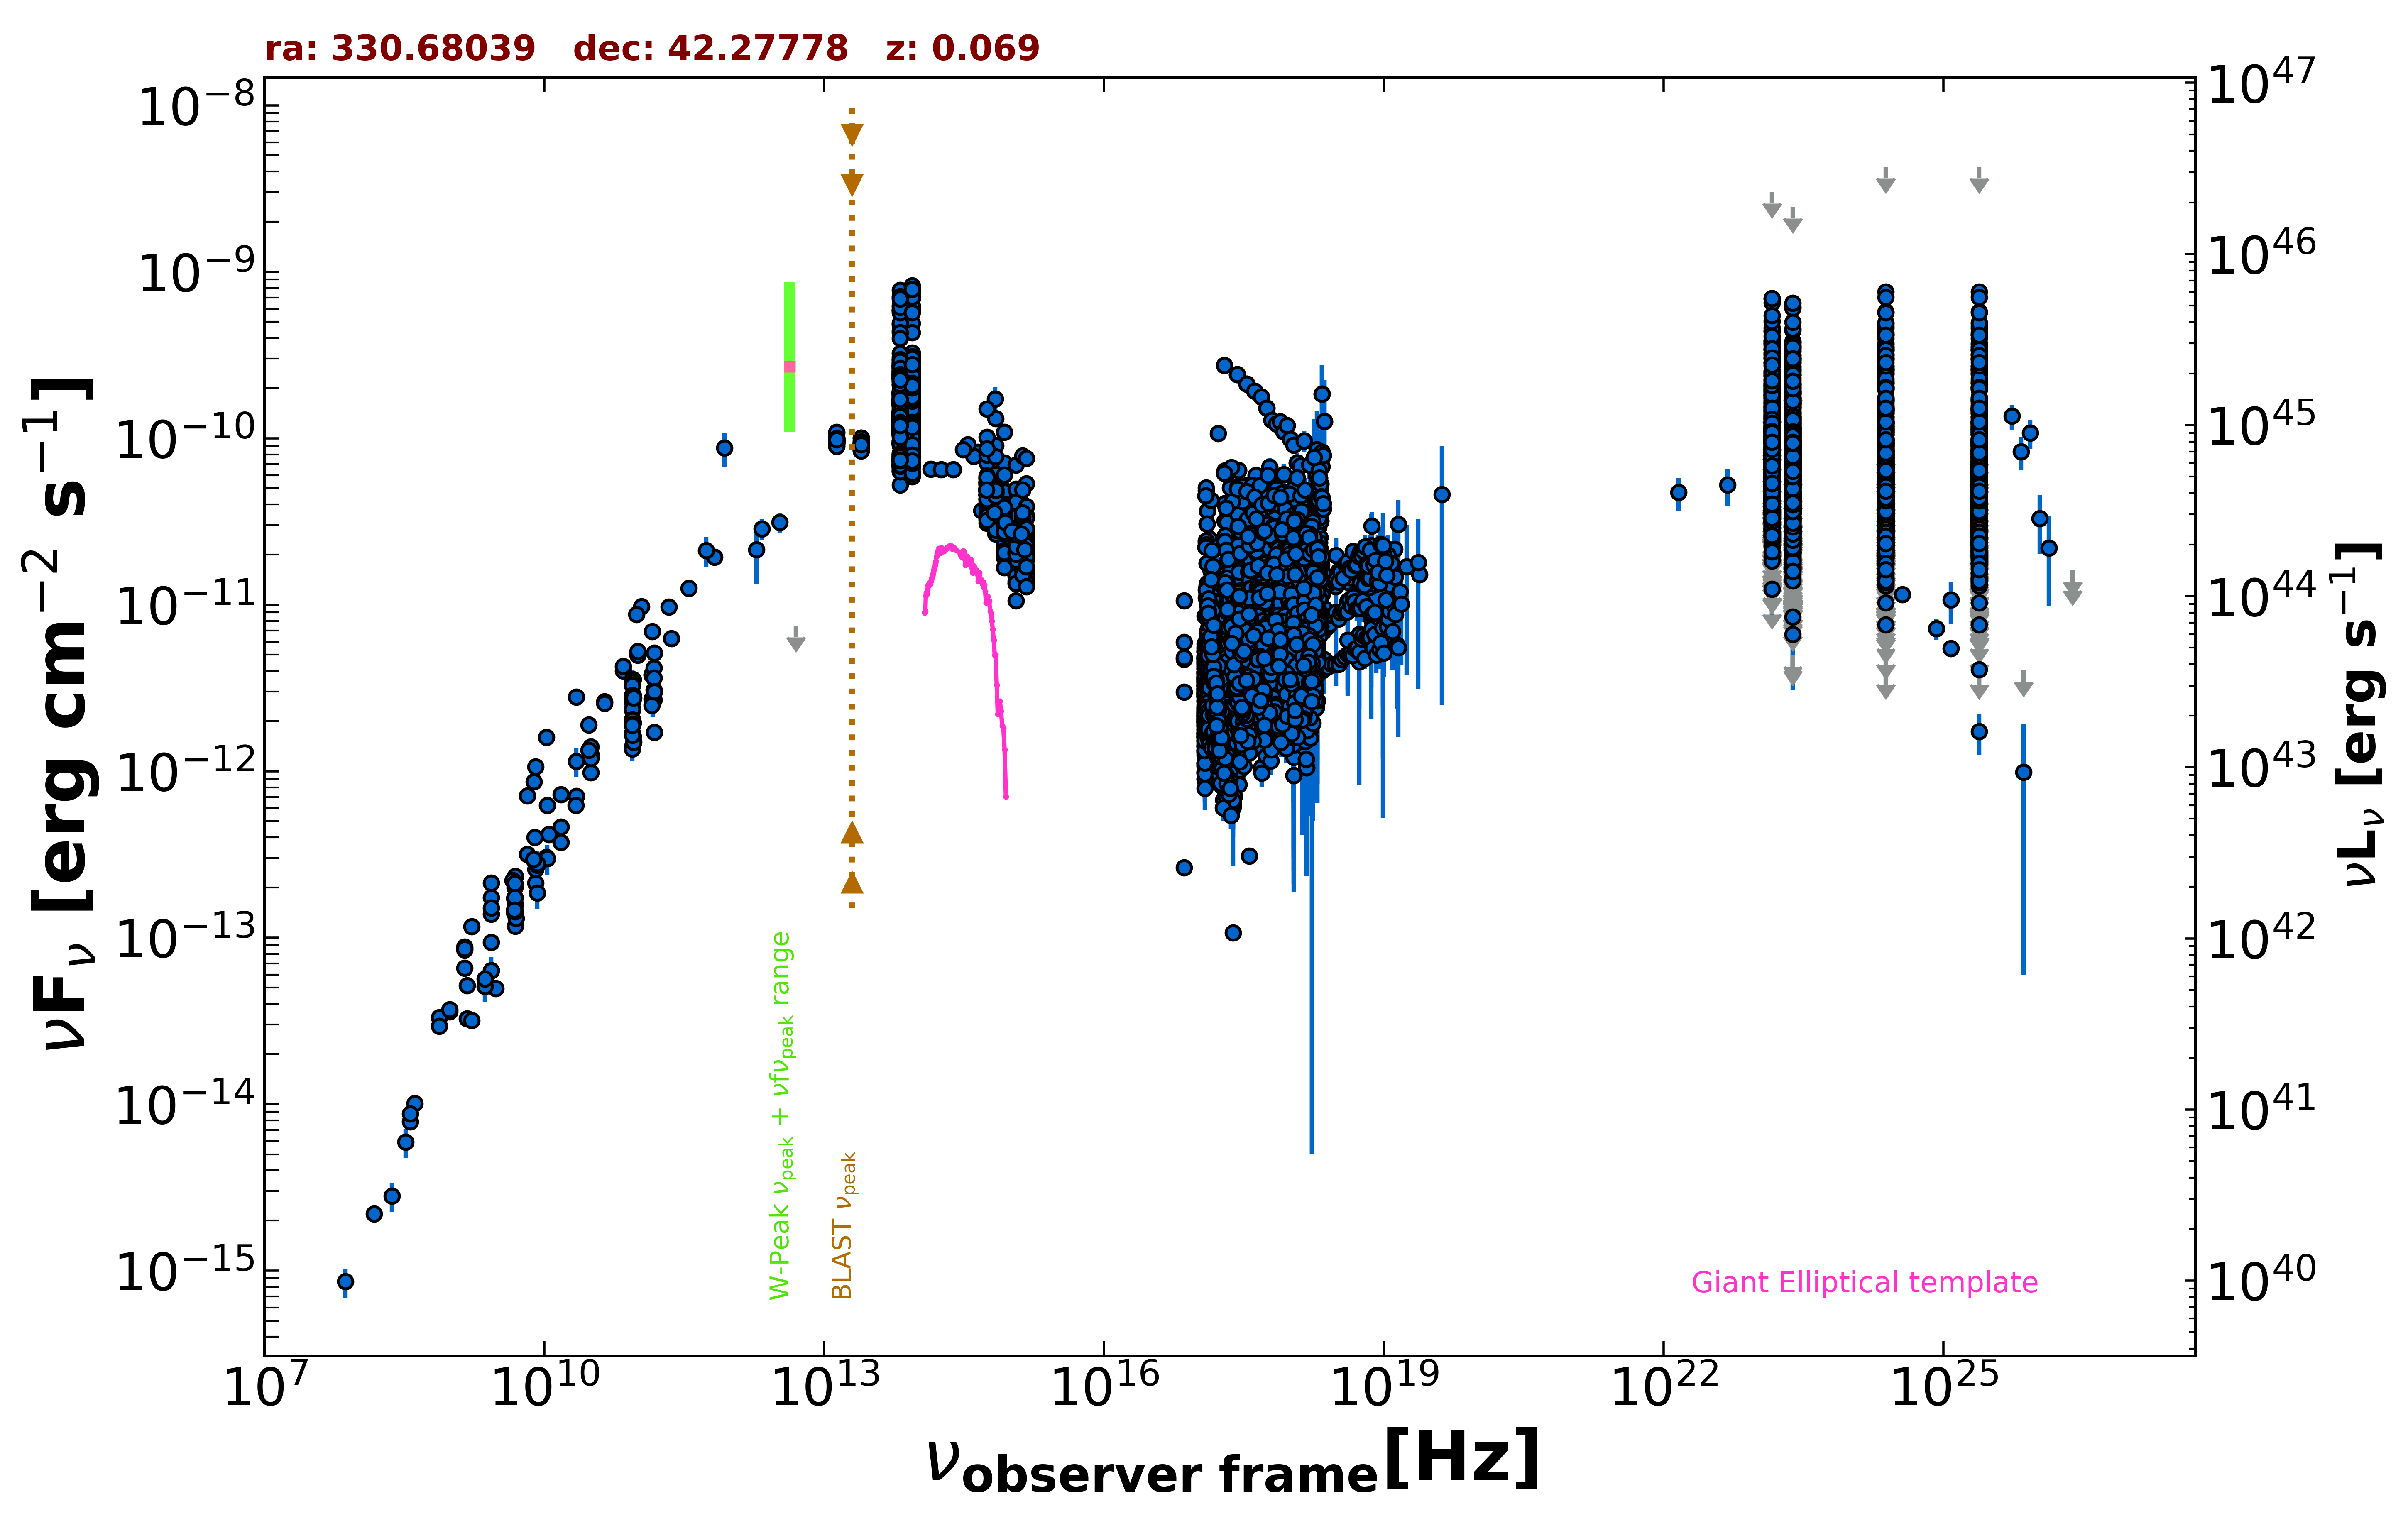

The file beside this chart, header and first rows:
freq., flux, err_flux, MJD_start, MJD_end, flag, catalog, reference
1.400e+09, 8.471e-14, 2.540e-15, 55000, 55000, , NVSS, Condon et al. 1998  AJ  115  1693
3.000e+09, 4.961e-14, 9.000e-17, 55000, 55000, , VLASSQL, Gordon et al. 2021  ApJS  255  30
2.418e+17, 4.819e-12, 2.500e-14, 55000, 55000, , 4XMM-DR13, Webb et al. 2020  A&A  641  A136
7.253e+16, 4.700e-12, 7.250e-14, 55000, 55000, , 4XMM-DR13, Webb et al. 2020  A&A  641  A136
1.813e+17, 4.262e-12, 2.850e-14, 55000, 55000, , 4XMM-DR13, Webb et al. 2020  A&A  641  A136
3.627e+17, 4.815e-12, 2.300e-14, 55000, 55000, , 4XMM-DR13, Webb et al. 2020  A&A  641  A136
7.253e+17, 5.369e-12, 3.450e-14, 55000, 55000, , 4XMM-DR13, Webb et al. 2020  A&A  641  A136
1.692e+18, 6.071e-12, 6.700e-14, 55000, 55000, , 4XMM-DR13, Webb et al. 2020  A&A  641  A136
2.418e+17, 6.653e-12, 8.150e-14, 55000, 55000, , 4XMM-DR13, Webb et al. 2020  A&A  641  A136
7.253e+16, 1.059e-11, 3.300e-13, 55000, 55000, , 4XMM-DR13, Webb et al. 2020  A&A  641  A136
1.813e+17, 7.927e-12, 1.165e-13, 55000, 55000, , 4XMM-DR13, Webb et al. 2020  A&A  641  A136
3.627e+17, 6.368e-12, 6.900e-14, 55000, 55000, , 4XMM-DR13, Webb et al. 2020  A&A  641  A136
7.253e+17, 6.494e-12, 9.900e-14, 55000, 55000, , 4XMM-DR13, Webb et al. 2020  A&A  641  A136
1.692e+18, 8.446e-12, 2.295e-13, 55000, 55000, , 4XMM-DR13, Webb et al. 2020  A&A  641  A136
2.418e+17, 3.193e-12, 1.800e-14, 55000, 55000, , 4XMM-DR13, Webb et al. 2020  A&A  641  A136
7.253e+16, 2.992e-12, 5.600e-14, 55000, 55000, , 4XMM-DR13, Webb et al. 2020  A&A  641  A136
1.813e+17, 2.698e-12, 2.150e-14, 55000, 55000, , 4XMM-DR13, Webb et al. 2020  A&A  641  A136
3.627e+17, 2.998e-12, 1.500e-14, 55000, 55000, , 4XMM-DR13, Webb et al. 2020  A&A  641  A136
7.253e+17, 3.450e-12, 2.250e-14, 55000, 55000, , 4XMM-DR13, Webb et al. 2020  A&A  641  A136
1.692e+18, 4.254e-12, 5.100e-14, 55000, 55000, , 4XMM-DR13, Webb et al. 2020  A&A  641  A136
2.418e+17, 5.697e-12, 3.200e-14, 55000, 55000, , 4XMM-DR13, Webb et al. 2020  A&A  641  A136
7.253e+16, 5.940e-12, 1.015e-13, 55000, 55000, , 4XMM-DR13, Webb et al. 2020  A&A  641  A136
1.813e+17, 5.467e-12, 4.000e-14, 55000, 55000, , 4XMM-DR13, Webb et al. 2020  A&A  641  A136
3.627e+17, 5.994e-12, 3.100e-14, 55000, 55000, , 4XMM-DR13, Webb et al. 2020  A&A  641  A136
7.253e+17, 6.438e-12, 4.600e-14, 55000, 55000, , 4XMM-DR13, Webb et al. 2020  A&A  641  A136
1.692e+18, 6.762e-12, 8.750e-14, 55000, 55000, , 4XMM-DR13, Webb et al. 2020  A&A  641  A136
2.418e+17, 4.479e-12, 2.500e-14, 55000, 55000, , 4XMM-DR13, Webb et al. 2020  A&A  641  A136
7.253e+16, 4.811e-12, 7.850e-14, 55000, 55000, , 4XMM-DR13, Webb et al. 2020  A&A  641  A136
1.813e+17, 4.276e-12, 3.050e-14, 55000, 55000, , 4XMM-DR13, Webb et al. 2020  A&A  641  A136
3.627e+17, 4.676e-12, 2.400e-14, 55000, 55000, , 4XMM-DR13, Webb et al. 2020  A&A  641  A136
7.253e+17, 5.063e-12, 3.650e-14, 55000, 55000, , 4XMM-DR13, Webb et al. 2020  A&A  641  A136
1.692e+18, 5.346e-12, 6.750e-14, 55000, 55000, , 4XMM-DR13, Webb et al. 2020  A&A  641  A136
2.418e+17, 4.257e-12, 1.291e-12, 55000, 55000, , XMMSL2, Saxton et al. 2008  A&A  480  611
7.253e+17, 5.852e-12, 1.533e-12, 55000, 55000, , XMMSL2, Saxton et al. 2008  A&A  480  611
2.418e+17, 5.155e-12, 1.006e-12, 55000, 55000, , XMMSL2, Saxton et al. 2008  A&A  480  611
7.253e+17, 5.830e-12, 9.815e-13, 55000, 55000, , XMMSL2, Saxton et al. 2008  A&A  480  611
1.209e+18, 7.452e-12, 2.453e-12, 55000, 55000, , XMMSL2, Saxton et al. 2008  A&A  480  611
2.418e+17, 1.841e-12, 2.650e-13, 55000, 55000, , RASS, Boller et al. 2016  A&A  103  1
2.418e+17, 3.625e-12, 1.700e-14, 53577, 58814, , 1OUSX, Giommi et al. in preparation
1.209e+17, 3.064e-12, 1.800e-14, 53577, 58814, , 1OUSX, Giommi et al. in preparation
3.627e+17, 4.186e-12, 1.600e-14, 53577, 58814, , 1OUSX, Giommi et al. in preparation
7.253e+17, 4.897e-12, 1.300e-14, 53577, 58814, , 1OUSX, Giommi et al. in preparation
1.088e+18, 5.736e-12, 2.400e-14, 53577, 58814, , 1OUSX, Giommi et al. in preparation
7.253e+17, 5.562e-12, 1.600e-14, 55000, 55000, , 2SXPS, Evans et al. 2020  ApJS  247  54
1.209e+17, 3.614e-12, 2.450e-14, 55000, 55000, , 2SXPS, Evans et al. 2020  ApJS  247  54
3.627e+17, 4.965e-12, 2.200e-14, 55000, 55000, , 2SXPS, Evans et al. 2020  ApJS  247  54
1.088e+18, 6.821e-12, 3.150e-14, 55000, 55000, , 2SXPS, Evans et al. 2020  ApJS  247  54
2.418e+17, 1.071e-13, 0.000e+00, 55000, 55000, , Chandra-CSC2, Evans et al. 2010  ApJS  189  37
1.088e+18, 2.535e-12, 0.000e+00, 55000, 55000, , Chandra-CSC2, Evans et al. 2010  ApJS  189  37
3.627e+17, 3.104e-13, 0.000e+00, 55000, 55000, , Chandra-CSC2, Evans et al. 2010  ApJS  189  37
7.253e+17, 1.557e-12, 0.000e+00, 55000, 55000, , Chandra-CSC2, Evans et al. 2010  ApJS  189  37
7.253e+16, 2.641e-13, 0.000e+00, 55000, 55000, , Chandra-CSC2, Evans et al. 2010  ApJS  189  37
1.500e+08, 2.199e-15, 2.200e-16, 55000, 55000, , TGSS150, Intema et al. 2017  A&A  598  A781
4.800e+09, 1.411e-13, 1.250e-14, 55000, 55000, , GB6, Gregory et al. 1996  ApJS  103  427
4.800e+09, 1.725e-13, 2.075e-14, 55000, 55000, , GB87, Gregory et al. 1992  VizieR  VIII/14/j20…
1.500e+10, 4.620e-13, 2.400e-14, 55000, 55000, , KUEHR, Kuehr et al. 1981  A&AS  45  367
9.680e+08, 3.601e-14, 1.160e-15, 55000, 55000, , KUEHR, Kuehr et al. 1981  A&AS  45  367
6.600e+09, 7.128e-13, 1.580e-14, 55000, 55000, , KUEHR, Kuehr et al. 1981  A&AS  45  367
2.695e+09, 9.352e-14, 4.585e-15, 55000, 55000, , KUEHR, Kuehr et al. 1981  A&AS  45  367
1.484e+09, 5.149e-14, 2.525e-15, 55000, 55000, , KUEHR, Kuehr et al. 1981  A&AS  45  367
... 17,579 more rows
